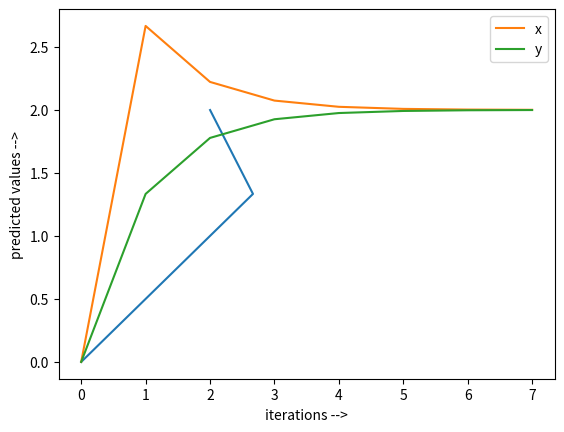

Python code for this plot:
import math
import matplotlib.pyplot as plt
temp_x=[]
temp_y=[]
def jacobi_method(a1,b1,c1,a2,b2,c2):
    x=0
    y=0
    iterations=1000
    for i in range(0,iterations):
        old_x=x
        old_y=y
        x=(c1-b1*old_y)/a1
        y=((c2-a2*x)/b2)
        error_x=abs(old_x-x)
        error_y=abs(old_y-y)
        temp_x.append(old_x)
        temp_y.append(old_y) 
        if error_x<tolerence and error_y<tolerence:
            print(f"answer for x:{x},y:{y} after iteration {i}")
            return x,y
    print("max iterations reached")
    print(f"x:{x},y:{y}")
    return x,y
a1,b1,c1,a2,b2,c2=3,1,8,5,5,20
tolerence=0.001
jacobi_method(a1,b1,c1,a2,b2,c2)

plt.plot(temp_x,temp_y)
plt.xlabel("x -->")
plt.ylabel("y -->")
plt.show()


plt.plot(temp_x,label="x")
plt.plot(temp_y,label="y")
plt.legend()
plt.xlabel("iterations -->")
plt.ylabel("predicted values -->")
plt.show()